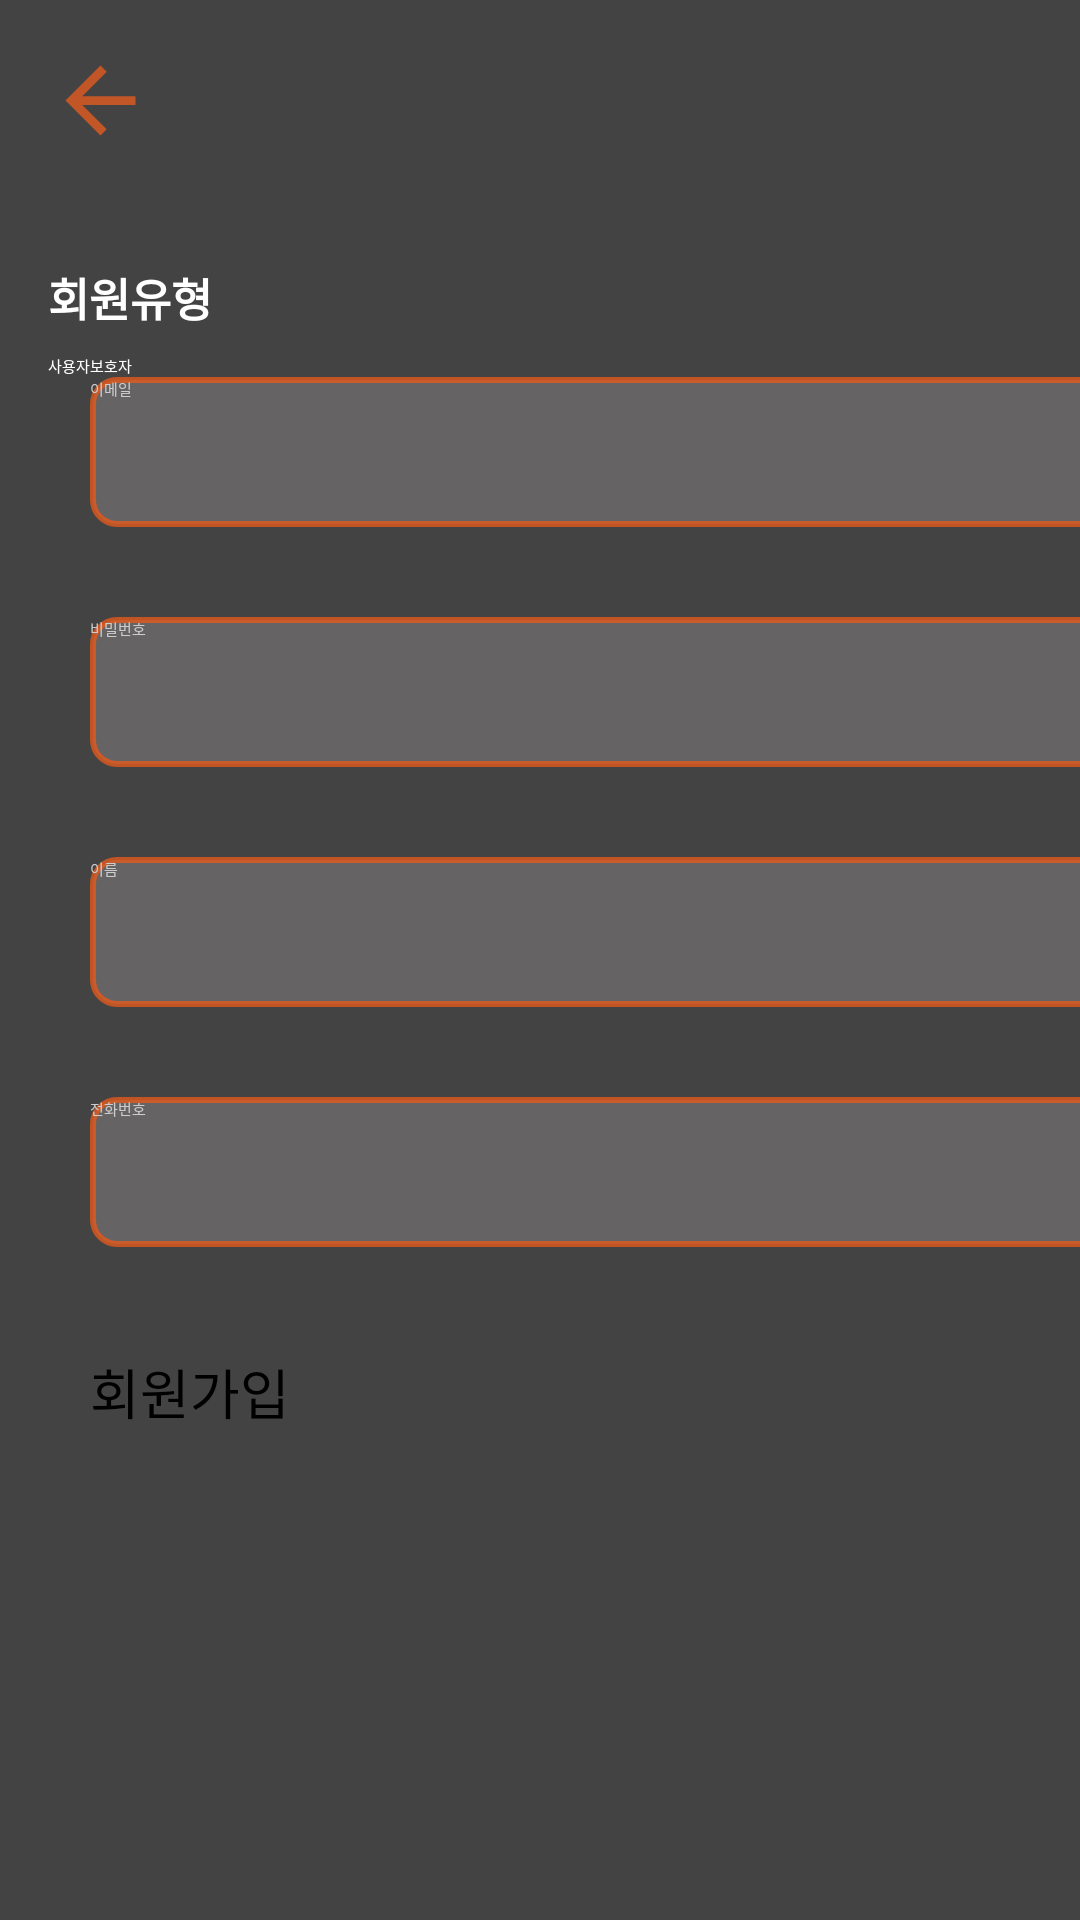

Produce the Android XML layout that renders to this screen, including the resource entries it uses.
<!-- AndroidManifest.xml: application theme Theme.MyApplication -->
<!-- res/layout/activity_signup.xml -->
<?xml version="1.0" encoding="utf-8"?>
<androidx.constraintlayout.widget.ConstraintLayout xmlns:android="http://schemas.android.com/apk/res/android"
    xmlns:app="http://schemas.android.com/apk/res-auto"
    xmlns:tools="http://schemas.android.com/tools"
    android:id="@+id/login"
    android:layout_width="match_parent"
    android:layout_height="match_parent"
    android:background="@color/background_color"
    tools:context=".SignupActivity">

    <ImageButton
        android:id="@+id/backButton"
        android:layout_width="wrap_content"
        android:layout_height="wrap_content"
        android:src="@drawable/back_icon"
        android:background="@android:color/transparent"
        android:layout_marginTop="16dp"
        android:layout_marginStart="16dp"
        app:layout_constraintStart_toStartOf="parent"
        app:layout_constraintTop_toTopOf="parent"
        android:contentDescription="@string/back_description"/>


    <LinearLayout
        android:id="@+id/signup_back"
        android:layout_width="417dp"
        android:layout_height="545dp"
        android:layout_marginTop="72dp"
        android:layout_marginBottom="287dp"
        android:orientation="vertical"
        app:layout_constraintBottom_toBottomOf="parent"
        app:layout_constraintEnd_toEndOf="parent"
        app:layout_constraintHorizontal_bias="0.0"
        app:layout_constraintStart_toStartOf="parent"
        app:layout_constraintTop_toTopOf="parent"
        app:layout_constraintVertical_bias="0.0">

        <TextView
            android:id="@+id/userTypeTitle"
            android:layout_width="wrap_content"
            android:layout_height="wrap_content"
            android:layout_marginStart="16dp"
            android:layout_marginTop="16dp"
            android:text="@string/usertype"
            android:textColor="@color/white"
            android:textSize="15sp"
            android:textStyle="bold"
            app:layout_constraintStart_toStartOf="parent"
            app:layout_constraintTop_toBottomOf="@id/backButton" />

        <RadioGroup
            android:id="@+id/userTypeRadioGroup"
            android:layout_width="wrap_content"
            android:layout_height="wrap_content"
            android:layout_marginStart="16dp"
            android:layout_marginTop="8dp"
            android:orientation="horizontal"
            app:layout_constraintStart_toStartOf="parent"
            app:layout_constraintTop_toBottomOf="@id/userTypeTitle">

            <RadioButton
                android:id="@+id/userRadioButton"
                android:layout_width="wrap_content"
                android:layout_height="wrap_content"
                android:text="@string/user"
                android:textColor="@color/white"
                android:tag="1"
                />

            <RadioButton
                android:id="@+id/guardianRadioButton"
                android:layout_width="wrap_content"
                android:layout_height="wrap_content"
                android:text="@string/guardian"
                android:textColor="@color/white"
                android:tag="0"/>
        </RadioGroup>

        <EditText
            android:id="@+id/signupEmail"
            android:layout_width="356dp"
            android:layout_height="50dp"
            android:layout_marginStart="30dp"
            android:background="@drawable/edit_text_border_orange"
            android:ems="10"
            android:hint="@string/email"
            android:inputType="textEmailAddress"
            android:autofillHints="emailAddress"
            android:textColor="@color/white"
            android:textColorHint="@color/gray" />

        <EditText
            android:id="@+id/signupPwd"
            android:layout_width="356dp"
            android:layout_height="50dp"
            android:layout_marginStart="30dp"
            android:layout_marginTop="30dp"
            android:background="@drawable/edit_text_border_orange"
            android:ems="10"
            android:hint="@string/password"
            android:inputType="textPassword"
            android:autofillHints="password"
            android:textColor="@color/white"
            android:textColorHint="@color/gray" />

        <EditText
            android:id="@+id/signupName"
            android:layout_width="356dp"
            android:layout_height="50dp"
            android:layout_marginStart="30dp"
            android:layout_marginTop="30dp"
            android:background="@drawable/edit_text_border_orange"
            android:ems="10"
            android:hint="@string/name"
            android:inputType="textPersonName"
            android:autofillHints="name"
            android:textColor="@color/white"
            android:textColorHint="@color/gray" />

        <EditText
            android:id="@+id/signupPhone"
            android:layout_width="356dp"
            android:layout_height="50dp"
            android:layout_marginStart="30dp"
            android:layout_marginTop="30dp"
            android:background="@drawable/edit_text_border_orange"
            android:ems="10"
            android:hint="@string/number"
            android:inputType="phone"
            android:autofillHints="phone"
            android:textColor="@color/white"
            android:textColorHint="@color/gray" />

        <Button
            android:id="@+id/signupBtn"
            android:layout_width="356dp"
            android:layout_height="64dp"
            android:layout_marginStart="30dp"
            android:layout_marginTop="35dp"
            android:layout_marginBottom="250dp"
            android:text="@string/signup"
            android:textSize="18sp"
            app:backgroundTint="@color/btn_color" />

    </LinearLayout>

</androidx.constraintlayout.widget.ConstraintLayout>
<!-- resources referenced by this layout -->
<resources>
  <color name="background_color">#434343</color>
  <color name="btn_color">#C8E65A1D</color>
  <color name="gray">#CCCCCC</color>
  <color name="white">#FFFFFFFF</color>
  <!-- drawable back_icon (drawable) -->
  <vector xmlns:android="http://schemas.android.com/apk/res/android"
      android:width="35dp"
      android:height="35dp"
      android:viewportWidth="24.0"
      android:viewportHeight="24.0"
      android:tint="@color/btn_color">
      <path
          android:fillColor="@android:color/white"
          android:pathData="M20,11H7.83l5.59,-5.59L12,4l-8,8 8,8 1.41,-1.41L7.83,13H20v-2z"/>
  </vector>
  <!-- drawable edit_text_border_orange (drawable) -->
  <shape xmlns:android="http://schemas.android.com/apk/res/android"
      android:shape="rectangle">
      <solid android:color="#656363" />
      <stroke
          android:width="2dp"
          android:color="@color/btn_color" />
      <corners android:radius="8dp" />
  </shape>
  <string name="back_description">뒤로가기 버튼입니다.</string>
  <string name="email">이메일</string>
  <string name="guardian">보호자</string>
  <string name="name">이름</string>
  <string name="number">전화번호</string>
  <string name="password">비밀번호</string>
  <string name="signup">회원가입</string>
  <string name="user">사용자</string>
  <string name="usertype">회원유형</string>
</resources>
